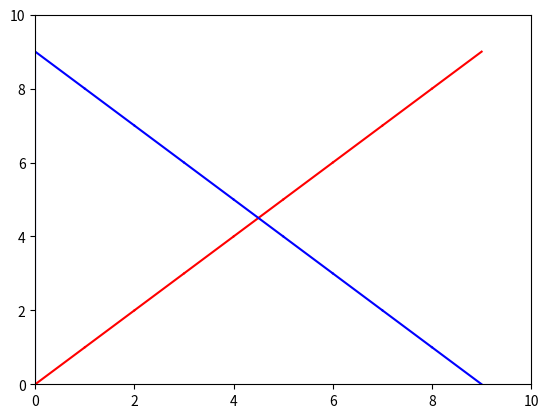

The matplotlib source for this figure:
import numpy as np
import matplotlib.pyplot as plt

plt.axis([0, 10, 0, 10])
plt.ion()

x=[0.,0.,1.,2.,3.,4.,5.,6.,7.,8.,9.,10.,11.]
y=[0.,0.,1.,2.,3.,4.,5.,6.,7.,8.,9.,10.,8.]
y1=[0.,9.,8.,7.,6.,5.,4.,3.,2.,1.,0.,0.]

for i in range(0,10):
    plt.plot(x[i:i+2],y[i:i+2],color='r')
    plt.plot(x[i:i+2],y1[i:i+2],color='b')
    plt.pause(1)